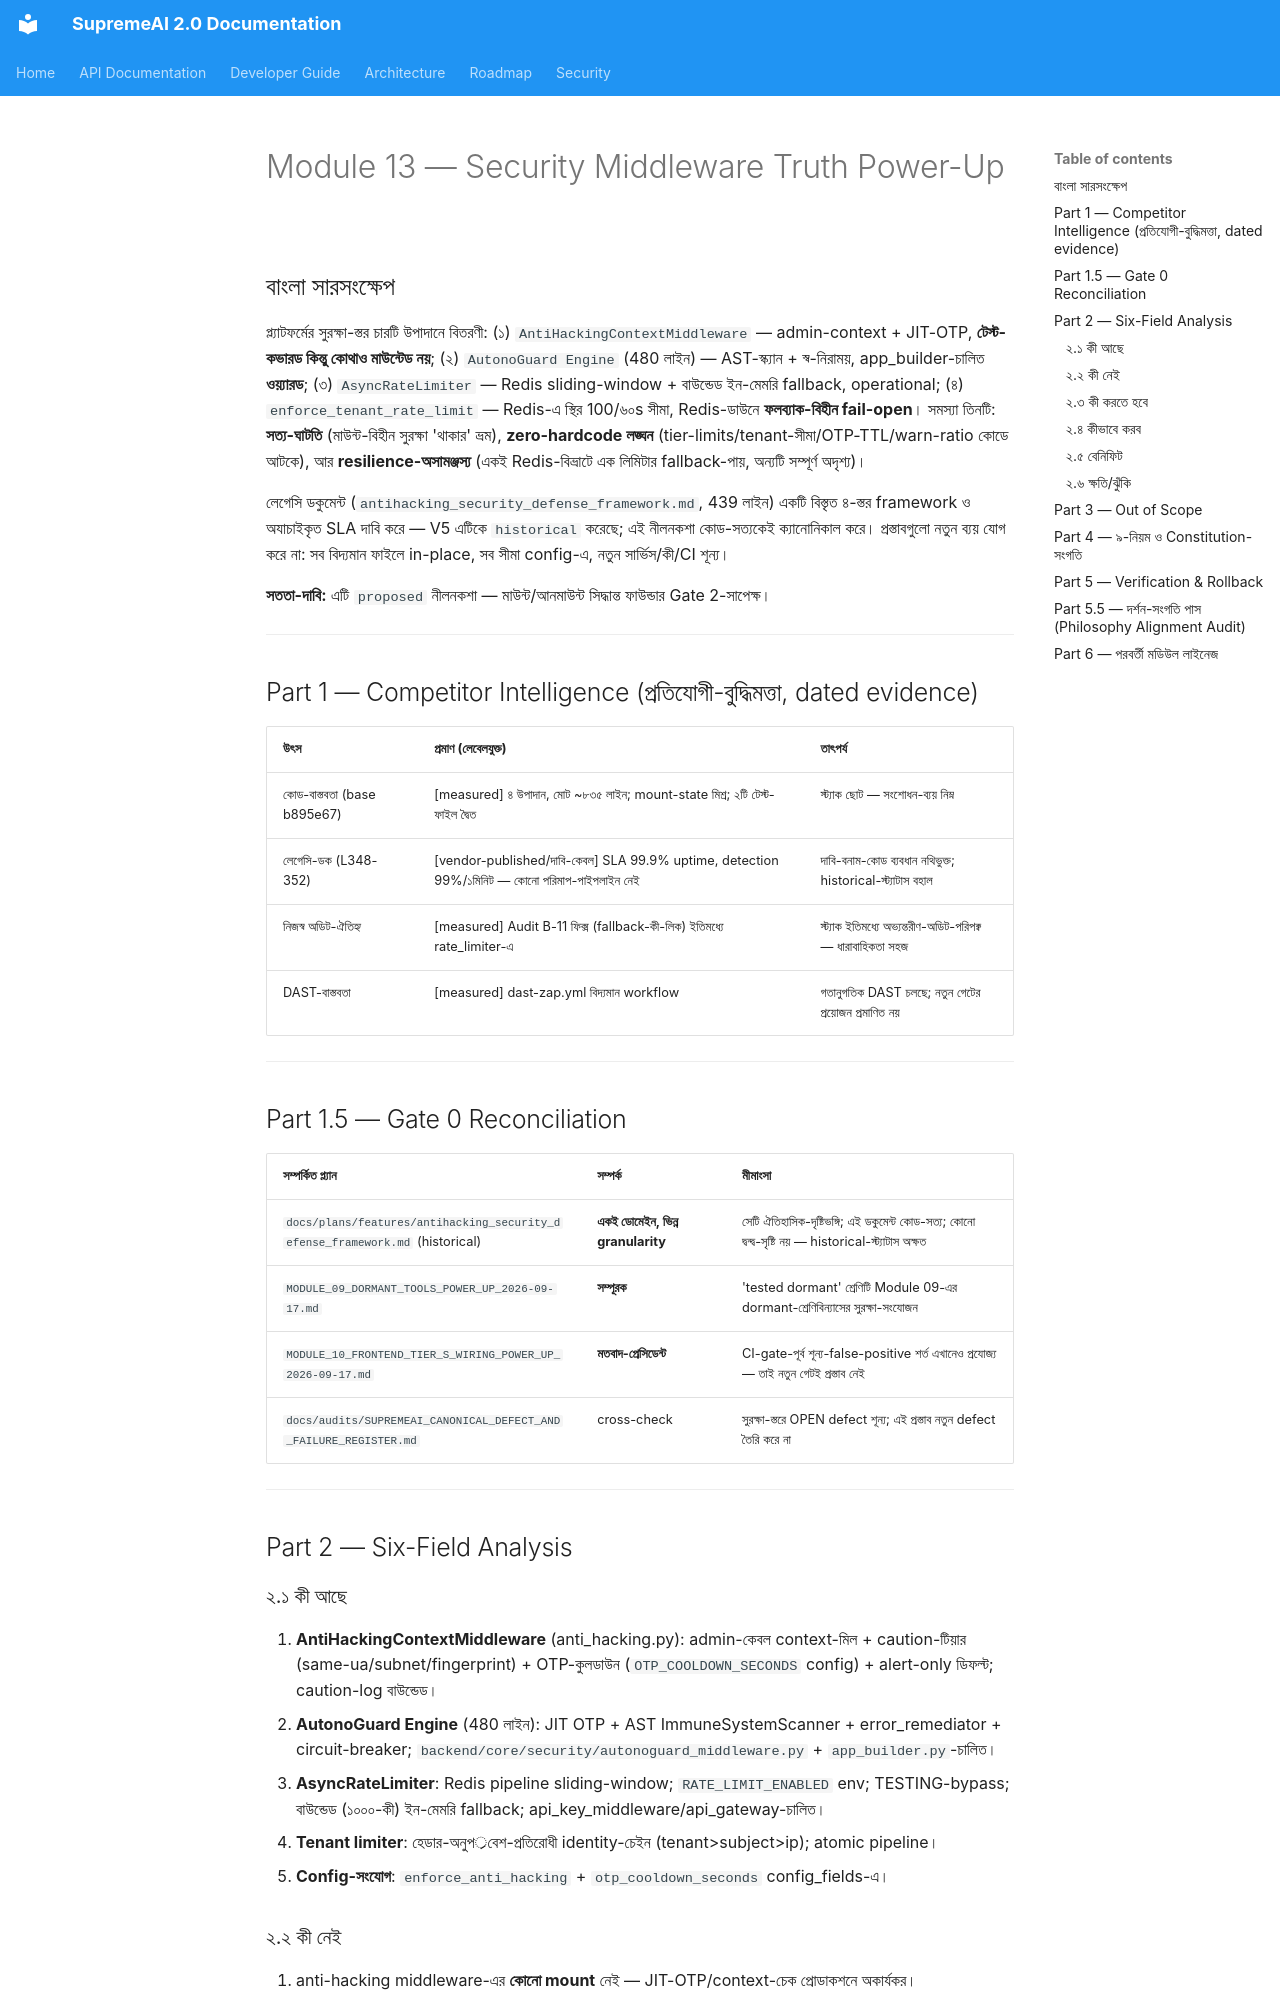

repository: SaifulHaqueNiloy/supremeai · page: plans/crown_jewel_series/MODULE_13_SECURITY_MIDDLEWARE_TRUTH_POWER_UP_2026-09-17/index.html · generator: mkdocs

---
id: crown-jewel-module-13-security-middleware-truth-power-up-2026-09-17
title: "Crown Jewel Module Series — Module 13: Security Middleware Truth Power-Up (সুরক্ষা-মিডলওয়্যার স্ট্যাকের সত্য-মানচিত্র — মাউন্ট-বিহীন anti-hacking, config-বন্দি না-হওয়া সীমা, fail-open টেন্যান্ট-লিমিটার — পূর্ণাঙ্গ নীলনকশা, বাংলা)"
status: proposed
document_role: architecture
owner_circle: Governance Circle (backend/middleware/ + backend/core/autonoguard_engine.py + backend/core/security/ — সুরক্ষা-স্তরের সত্যায়ন-স্তর)
target_scope: supremeai_internal
scope: "Crown Jewel Module Series-এর চক্র ১৩ — একটি মডিউল (Security Middleware স্ট্যাক), একটি সম্পূর্ণ power-up নীলনকশা। কী আছে → কী নেই → কী করতে হবে → কীভাবে করব → বেনিফিট → ক্ষতি/ঝুঁকি (Gate 1 six-field) — branch crown-jewel-v2 base b895e67-এ spot-checkকৃত কোড-প্রমাণে; PLAN_LIFECYCLE_POLICY.md কঠোর অনুসরণ; ৪-স্তম্ভ-দর্শন Part 5.5-এ অডিটকৃত; কোনো নতুন CI-গেট প্রস্তাব নয় (dast-zap.yml বিদ্যমান)"
depends_on:
  - "backend/middleware/anti_hacking.py (158 লাইন — AntiHackingContextMiddleware: admin-only context-aware + JIT OTP; alert-only ডিফল্ট `settings.enforce_anti_hacking`; SECURITY_CONTEXT_TTL/SECURITY_CAUTION_LOG_TTL env-চালিত; caution-log ltrim 0..49 বাউন্ডেড; L183-এর কাছে OTP-pending TTL 300 স্থির)"
  - "MOUNT-প্রমাণ: backend/core/app.py L28 `app.add_middleware(MemoryAwareMiddleware)` — একমাত্র middleware-mount; backend-ব্যাপী grep-এ AntiHackingContextMiddleware-এর উৎস+টেস্ট ছাড়া কোনো mount/include নেই → টেস্ট-কভারড কিন্তু আনমাউন্টেড"
  - "টেস্ট-দ্বৈততা: backend/tests/middleware/test_anti_hacking.py + backend/tests/middleware/test_middleware_anti_hacking.py — একই মিডলওয়্যারের দুটি পৃথক টেস্ট-ফাইল"
  - "backend/core/autonoguard_engine.py (480 লাইন — 'Zero-Breakage Autonomous Governance Layer': JIT OTP + AST ImmuneSystemScanner + error remediation + circuit breaker; ব্যবহারকারী: backend/core/app_builder.py + backend/core/security/autonoguard_middleware.py → ওয়্যারড)"
  - "backend/middleware/rate_limiter.py (138 লাইন — AsyncRateLimiter Redis sliding-window + InMemoryFallbackLimiter; _MAX_KEYS=1000 বাউন্ডেড-সুইপ, Audit B-11 ফিক্স 2026-09-17; RATE_LIMIT_ENABLED env; _tier_limits ইন-কোড dict: free 60 / pro 600 / premium 1200 / enterprise 6000 প্রতি ৬০s; acquire() ডিফল্ট limit=100 window=60; near-limit warn ratio 0.8 স্থির)"
  - "backend/middleware/tenant_rate_limiter.py (59 লাইন — enforce_tenant_rate_limit: identity tenant>subject>ip (হেডার-নিয়ন্ত্রিত নয়); pipeline incr+expire 60s স্থির; `current_hits > 100` স্থির; Redis-অনুপস্থিতিতে fail-open, কোনো ইন-মেমরি fallback নেই)"
  - "কলার-প্রমাণ: backend/core/security/api_key_middleware.py + backend/tools/api_gateway.py AsyncRateLimiter ব্যবহার করে (operational); backend/core/config_fields.py L151 enforce_anti_hacking Field + OTP_COOLDOWN_SECONDS alias-সহ (config-চালিত)"
  - "লেগেসি-ডক: docs/plans/features/antihacking_security_defense_framework.md (439 লাইন, status: historical, V5-মাইগ্রেটেড) — ৪-স্তর 'security-as-a-service' ফ্রেমওয়ার্ক দাবি; L348-352 অযাচাইকৃত SLA (uptime >99.9%, detection 99%/১মিনিট)"
  - "CI-বাস্তবতা: .github/workflows/dast-zap.yml (DAST) + audit-release.yml বিদ্যমান — নতুন সুরক্ষা-CI-গেট এই নীলনকশার পরিসরে নয়"
  - "V5.1-প্রেসিডেন্ট (commit 177942c): backend/core/security/__init__.py is_token_revoked — env-aware fail-policy প্রতিষ্ঠিত (production/staging অ্যাডমিন fail-closed; dev/test fail-open + loud logger.error) → tenant-লিমিটারের fail-মোড-প্রস্তাবের (P-C) জন্য প্ল্যাটফর্ম-প্রতিষ্ঠিত নীতি-প্যাটার্ন"
implements:
  - "সুরক্ষা-স্তরের সত্য-মানচিত্র: ৪ উপাদানের (anti_hacking middleware / autonoguard / rate_limiters / api_key_middleware) mount-state + caller-state টেবিল — 'security theater' বনাম প্রকৃত-সুরক্ষা পৃথকীকরণ"
  - "zero-hardcode সংশোধন-প্রস্তাব: tier-limits, tenant-সীমা/জানালা, OTP TTL, warn-ratio — সব env/config-চালিত"
  - "tenant-লিমিটার resilience-প্রস্তাব: বাউন্ডেড ইন-মেমরি fallback (InMemoryFallbackLimiter-প্যাটার্ন পুনঃব্যবহার) + config-চালিত fail-মোড"
  - "মাউন্ট-সিদ্ধান্ত প্রস্তাব (ফাউন্ডার-গেটেড): alert-only-ডিফল্টে anti-hacking middleware মাউন্ট বা সুনির্দিষ্টভাবে mothball — দ্ব্যর্থহীন এক-রাষ্ট্র"
supersedes: []
superseded_by: []
source_of_truth: false  # proposed বিশ্লেষণ-নীলনকশা; সম্পাদন শুধুই ফাউন্ডার অনুমোদনের পরে (Gate 2); প্রতিটি Phase আলাদা ছোট execution প্ল্যান
last_verified: "2026-09-17 (branch crown-jewel-v2 base b895e67: anti_hacking.py 158-লাইন পূর্ণপাঠ; rate_limiter.py/tenant_rate_limiter.py পূর্ণপাঠ; app.py L28 mount-grep; autonoguard হেডার+কলার-grep; config_fields L151; লেগেসি-ডক L348-352)"
code_evidence:
  - "মাউন্ট-বিহীন সুরক্ষা — AntiHackingContextMiddleware সংজ্ঞায়িত (158 লাইন) + ডাবল-টেস্ট-কভারড কিন্তু app-এ মাউন্টেড নয় (app.py L28-এ কেবল MemoryAwareMiddleware) → এর JIT-OTP/context-চেক প্রোডাকশন-পথে চলে না; টেস্ট পাস করলেও বাস্তব-সুরক্ষা শূন্য — 'tested dormant' নতুন শ্রেণি"
  - "সীমা-কোডে-আটকে — rate_limiter.py _tier_limits dict + tenant_rate_limiter.py 100/60s: টিয়ার-মূল্য পরিবর্তনে কোড-ডিপ্লয় লাগবে (zero-hardcode লঙ্ঘন); বিপরীতে anti_hacking.py-র TTL-দুটি env-চালিত — একই স্ট্যাকে দুই-মান"
  - "fail-open অসামঞ্জস্য — tenant_rate_limiter Redis-ডাউনে সম্পূর্ণ bypass (logger.warning + return); অথচ rate_limiter-এ বাউন্ডেড ইন-মেমরি fallback আছে (B-11) → Redis-বিভ্রাটে টেন্যান্ট-সীমা সম্পূর্ণ অনুপস্থিত, কিন্তু API-key-সীমা কার্যকর — অভিন্ন ঝুঁকিতে দুই আচরণ"
  - "স্থির OTP-সাময়িকতা — anti_hacking.py OTP-pending `ex_seconds=300` ইন-লাইন (কমেন্ট: '৫ মিনিট') — একই ফাইলের অন্যান্য TTL env-চালিত হওয়ায় এটি ব্যতিক্রম"
  - "চলন্ত-ভালো-প্যাটার্ন — alert-only ডিফল্ট (ফাউন্ডার-গেটেড enforcement), identity কখনো টেন্যান্ট-হেডার-নিয়ন্ত্রিত নয়, Upstash ফ্রি-টিয়ার-সামঞ্জস্য (কেন্দ্রীয় redis_manager, অতিরিক্ত কানেকশন নয়) — এই তিনটি সংরক্ষণ-বাধ্য"
  - "লেগেসি-দাবি-ব্যবধান — লেগেসি-ডকের 'security-as-a-service + Admin Threat Dashboard + SLA' বনাম বাস্তব ৪-ফাইল স্ট্যাক: V5 ডকটিকে historical করেছে; এই নীলনকশা কোড-সত্যই ক্যানোনিকাল"
test_evidence: "বিদ্যমান — test_anti_hacking.py + test_middleware_anti_hacking.py (দ্বৈত, মাউন্ট-বিহীন কোড কভার করে); test_core_rate_limiter.py + test_api_key_middleware.py (operational পথ); execution প্রস্তাব: tier-config-লোড টেস্ট, tenant-fallback টেস্ট, fail-মোড দুই-মুখ টেস্ট; দ্বৈত টেস্ট-ফা
